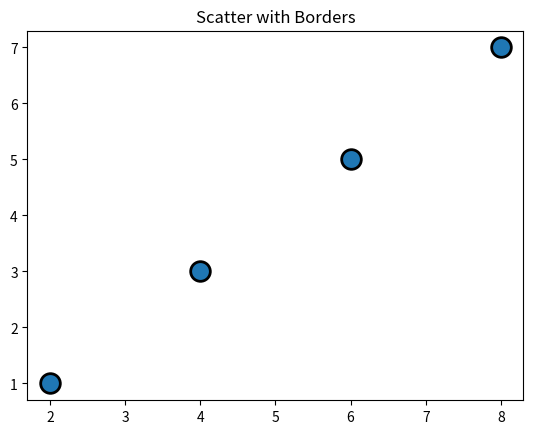

Write the Python code that produced this figure.
# Add Black Borders Around Points
import matplotlib.pyplot as plt
x = [2, 4, 6, 8]
y = [1, 3, 5, 7]

plt.scatter(x,y,s=200,edgecolors="black",linewidths=2)

plt.title("Scatter with Borders")
plt.show()
